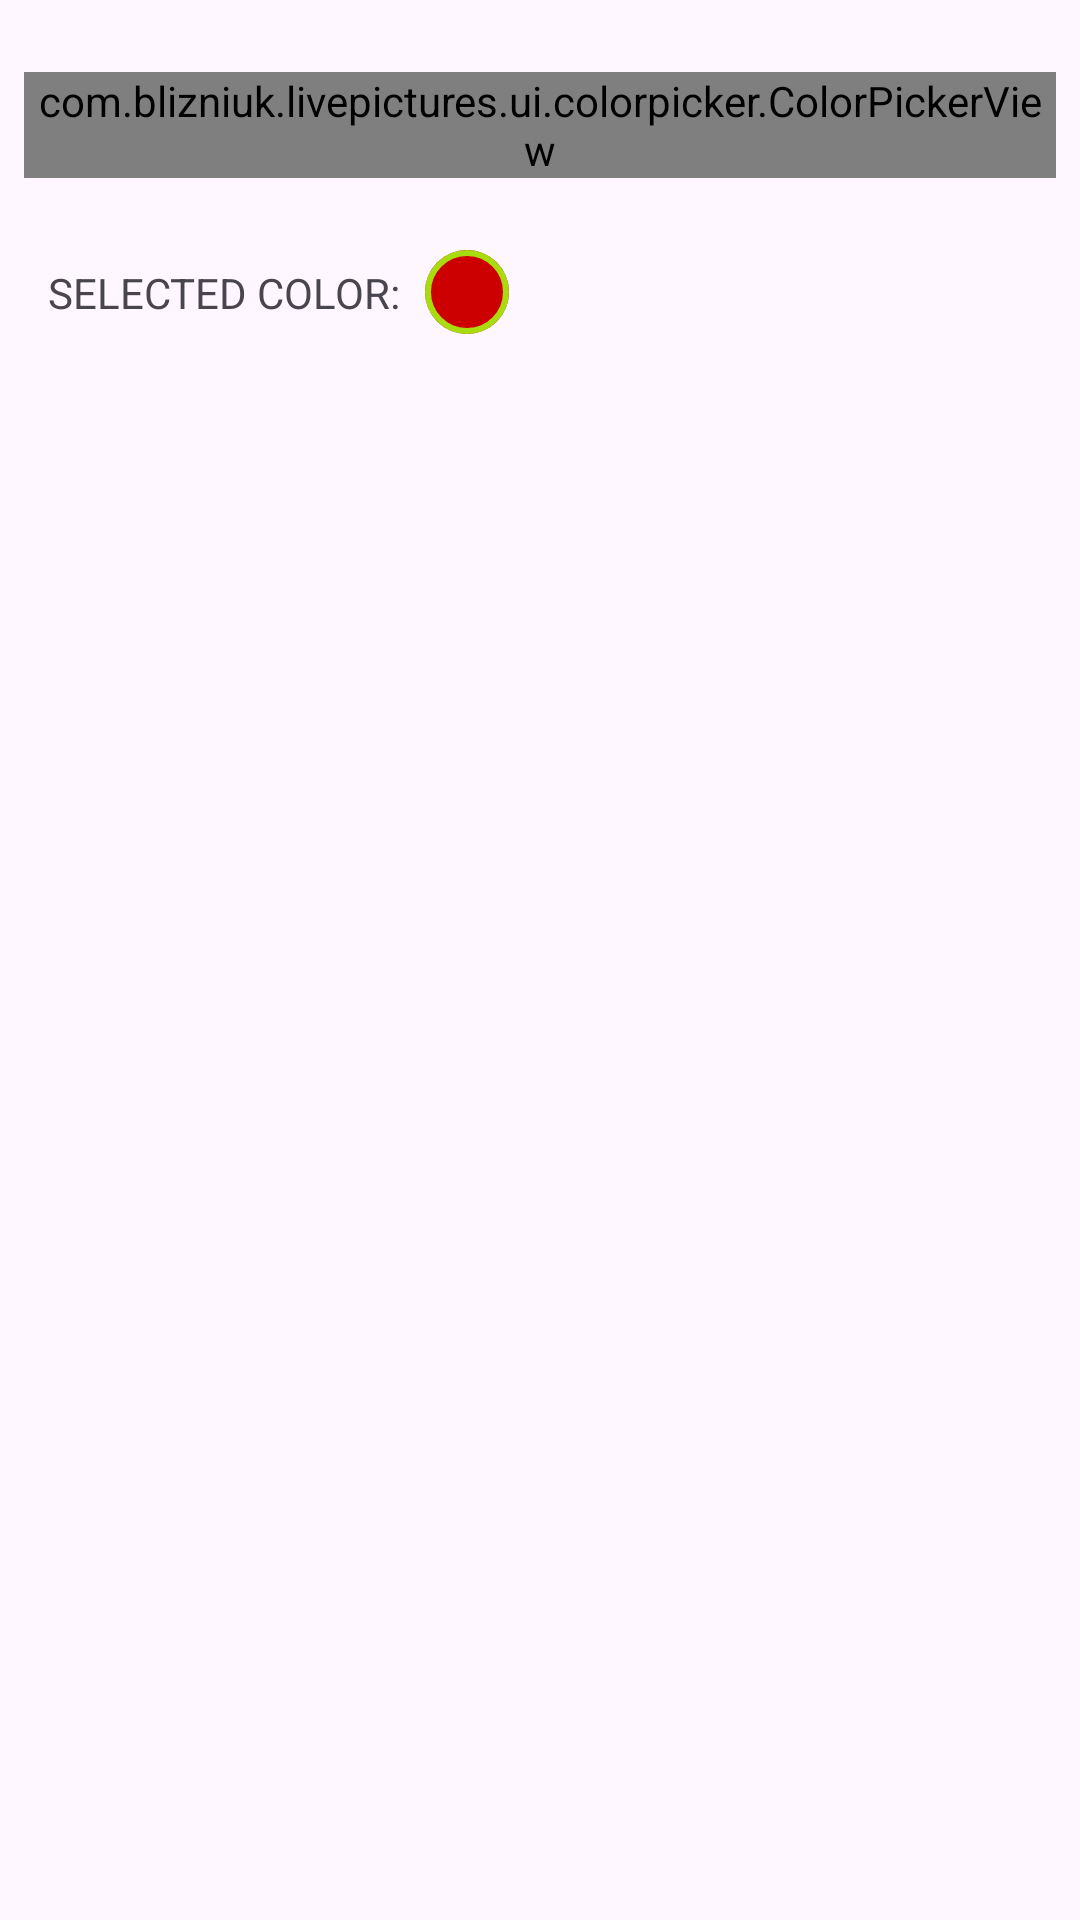

The Android layout XML behind this screen, and the referenced resources:
<!-- AndroidManifest.xml: application theme Theme.LivePictures -->
<!-- res/layout/dialog_color_picker.xml -->
<?xml version="1.0" encoding="utf-8"?>
<androidx.constraintlayout.widget.ConstraintLayout xmlns:android="http://schemas.android.com/apk/res/android"
    xmlns:app="http://schemas.android.com/apk/res-auto"
    android:layout_width="match_parent"
    android:layout_height="match_parent">

    <androidx.recyclerview.widget.RecyclerView
        android:id="@+id/colorList"
        android:layout_width="match_parent"
        android:layout_height="wrap_content"
        android:layout_marginTop="16dp"
        android:overScrollMode="never"
        app:layout_constraintEnd_toEndOf="parent"
        app:layout_constraintStart_toStartOf="parent"
        app:layout_constraintTop_toTopOf="parent" />

    <com.blizniuk.livepictures.ui.colorpicker.ColorPickerView
        android:id="@+id/colorPicker"
        android:layout_width="match_parent"
        android:layout_height="wrap_content"
        android:layout_marginHorizontal="8dp"
        android:layout_marginTop="8dp"
        app:layout_constraintEnd_toEndOf="parent"
        app:layout_constraintStart_toStartOf="parent"
        app:layout_constraintTop_toBottomOf="@id/colorList" />

    <TextView
        android:id="@+id/selectedColorLabel"
        android:layout_width="wrap_content"
        android:layout_height="wrap_content"
        android:layout_marginStart="16dp"
        android:text="@string/color_picker_selected_color"
        android:textAllCaps="true"
        app:layout_constraintBottom_toBottomOf="@id/selectedColorContainer"
        app:layout_constraintStart_toStartOf="parent"
        app:layout_constraintTop_toTopOf="@id/selectedColorContainer" />

    <FrameLayout
        android:id="@+id/selectedColorContainer"
        android:layout_width="wrap_content"
        android:layout_height="wrap_content"
        android:layout_marginStart="8dp"
        android:layout_marginTop="24dp"
        app:layout_constraintStart_toEndOf="@id/selectedColorLabel"
        app:layout_constraintTop_toBottomOf="@id/colorPicker">

        <ImageView
            android:id="@+id/selectedColorView"
            android:layout_width="wrap_content"
            android:layout_height="wrap_content"
            android:layout_gravity="center"
            android:background="?selectableItemBackgroundBorderless"
            android:src="@drawable/color_picker_tool_color" />

        <ImageView
            android:layout_width="wrap_content"
            android:layout_height="wrap_content"
            android:layout_gravity="center"
            android:src="@drawable/color_picker_tool_border" />
    </FrameLayout>


    <Button
        android:id="@+id/ok"
        style="@style/Widget.Material3.Button.TextButton.Dialog"
        android:layout_width="wrap_content"
        android:layout_height="wrap_content"
        android:layout_marginTop="16dp"
        android:text="@string/color_picker_button_submit"
        app:layout_constraintEnd_toEndOf="parent"
        app:layout_constraintTop_toBottomOf="@id/selectedColorContainer" />

    <Button
        android:id="@+id/cancel"
        style="@style/Widget.Material3.Button.TextButton.Dialog"
        android:layout_width="wrap_content"
        android:layout_height="wrap_content"
        android:text="@android:string/cancel"
        app:layout_constraintEnd_toStartOf="@+id/ok"
        app:layout_constraintTop_toTopOf="@+id/ok" />

</androidx.constraintlayout.widget.ConstraintLayout>
<!-- resources referenced by this layout -->
<resources>
  <!-- drawable color_picker_tool_border (drawable) -->
  <?xml version="1.0" encoding="utf-8"?>
  <selector xmlns:android="http://schemas.android.com/apk/res/android">
      <item android:state_activated="true">
          <shape android:shape="oval">
              <solid android:color="@android:color/transparent" />
              <size android:width="@dimen/color_picker_color_size" android:height="@dimen/color_picker_color_size" />
          </shape>
      </item>
  
      <item>
          <shape android:shape="oval">
              <solid android:color="@android:color/transparent" />
              <size android:width="@dimen/color_picker_color_size" android:height="@dimen/color_picker_color_size" />
              <stroke android:width="2dp" android:color="@color/accent_color" />
          </shape>
      </item>
  </selector>
  <!-- drawable color_picker_tool_color (drawable) -->
  <?xml version="1.0" encoding="utf-8"?>
  <shape xmlns:android="http://schemas.android.com/apk/res/android"
      android:shape="oval">
      <solid android:color="@android:color/holo_red_dark" />
      <size
          android:width="@dimen/color_picker_color_size"
          android:height="@dimen/color_picker_color_size" />
  </shape>
  <string name="color_picker_button_submit">Submit</string>
  <string name="color_picker_selected_color">Selected Color:</string>
  <style name="Theme.LivePictures" parent="Base.Theme.LivePictures">
          <item name="colorPrimary">@color/accent_color</item>
          <item name="colorSecondary">@color/accent_color</item>
      </style>
  <dimen name="color_picker_color_size">28dp</dimen>
  <color name="accent_color">#A8DB10</color>
  <style name="Base.Theme.LivePictures" parent="Theme.Material3.DayNight.NoActionBar">
          
          
  
      </style>
</resources>
